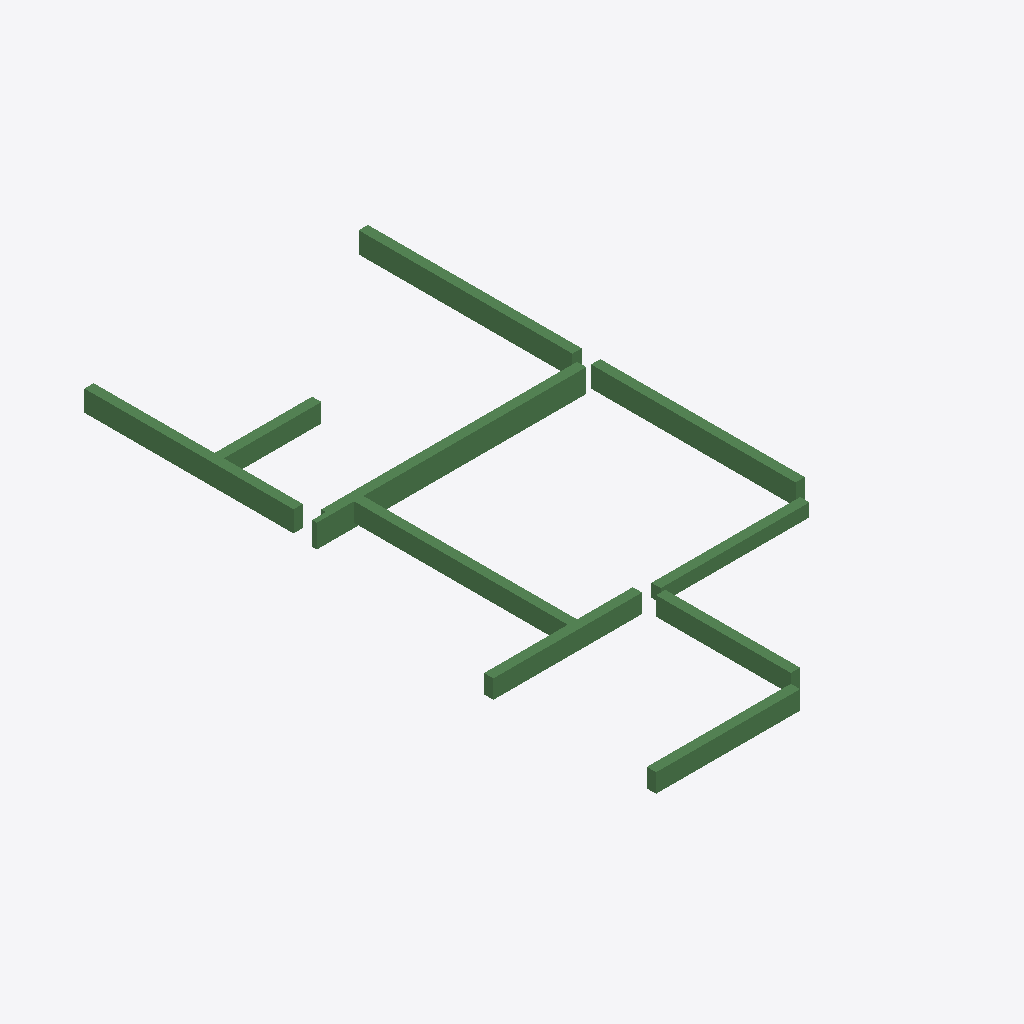
Isometric view of an IFC building model (IFC-SPF (STEP), schema IFC2X3, length unit millimetre), seen from the south-west, elements coloured by IFC class: 10 beams (green).
Extent 7.1 m × 13.3 m × 0.5 m (x, y, z). Storeys (1): 3层平面图 at 6.00 m. Elements (10): 10 IfcBeam.

HEADER;
FILE_DESCRIPTION((''),'2;1');
FILE_NAME('','2023-05-09T17:19:19',(''),(''),'','BIMserver','');
FILE_SCHEMA(('IFC2X3'));
ENDSEC;
DATA;
#194=IFCPROJECT('1J5sbZvdvB_hhZ5d_ASqfT',#50,'项目编号',$,$,'项目名称','项目状态',(#55),#1);
#170=IFCSITE('1J5sbZvdvB_hhZ5d_ASqfV',#50,'Default',$,'',#171,$,$,.ELEMENT.,(42,21,31,181945),(-71,-3,-24,-263305),0.0,$,$);
#192=IFCBUILDING('1J5sbZvdvB_hhZ5d_ASqfS',#50,'',$,$,#193,$,'',.ELEMENT.,$,$,$);
#167=IFCBUILDINGSTOREY('1J5sbZvdvB_hhZ5dzrZwvH',#50,'3层平面图',$,$,#168,$,'3层平面图',.ELEMENT.,6000.00000000052);
#242=IFCBEAM('2mizY1$Uz9ZPrO7CbRg7l$',#50,'混凝土 - 矩形梁:住宅楼梁200 x 500mm:249121',$,'混凝土 - 矩形梁:住宅楼梁200 x 500mm:212828',#219,#57,'249121');
#245=IFCBEAM('2mizY1$Uz9ZPrO7CbRg7lv',#50,'混凝土 - 矩形梁:住宅楼梁200 x 450mm:249127',$,'混凝土 - 矩形梁:住宅楼梁200 x 450mm:212832',#228,#66,'249127');
#244=IFCBEAM('2mizY1$Uz9ZPrO7CbRg7lx',#50,'混凝土 - 矩形梁:住宅楼梁200 x 450mm:249125',$,'混凝土 - 矩形梁:住宅楼梁200 x 450mm:212832',#226,#63,'249125');
#243=IFCBEAM('2mizY1$Uz9ZPrO7CbRg7lz',#50,'混凝土 - 矩形梁:住宅楼梁200 x 450mm:249123',$,'混凝土 - 矩形梁:住宅楼梁200 x 450mm:212832',#224,#60,'249123');
#247=IFCBEAM('2mizY1$Uz9ZPrO7CbRg7lr',#50,'混凝土 - 矩形梁:住宅楼梁200 x 400mm:249131',$,'混凝土 - 矩形梁:住宅楼梁200 x 400mm:212867',#232,#72,'249131');
#249=IFCBEAM('2mizY1$Uz9ZPrO7CbRg7ll',#50,'混凝土 - 矩形梁:住宅楼梁200 x 400mm:249137',$,'混凝土 - 矩形梁:住宅楼梁200 x 400mm:212867',#236,#78,'249137');
#248=IFCBEAM('2mizY1$Uz9ZPrO7CbRg7ln',#50,'混凝土 - 矩形梁:住宅楼梁200 x 400mm:249135',$,'混凝土 - 矩形梁:住宅楼梁200 x 400mm:212867',#234,#75,'249135');
#251=IFCBEAM('2mizY1$Uz9ZPrO7CbRg7lh',#50,'混凝土 - 矩形梁:住宅楼梁200 x 400mm:249141',$,'混凝土 - 矩形梁:住宅楼梁200 x 400mm:212867',#240,#84,'249141');
#250=IFCBEAM('2mizY1$Uz9ZPrO7CbRg7lj',#50,'混凝土 - 矩形梁:住宅楼梁200 x 400mm:249139',$,'混凝土 - 矩形梁:住宅楼梁200 x 400mm:212867',#238,#81,'249139');
#246=IFCBEAM('2mizY1$Uz9ZPrO7CbRg7lt',#50,'混凝土 - 矩形梁:住宅楼梁200 x 400mm:249129',$,'混凝土 - 矩形梁:住宅楼梁200 x 400mm:212867',#230,#69,'249129');
ENDSEC;
